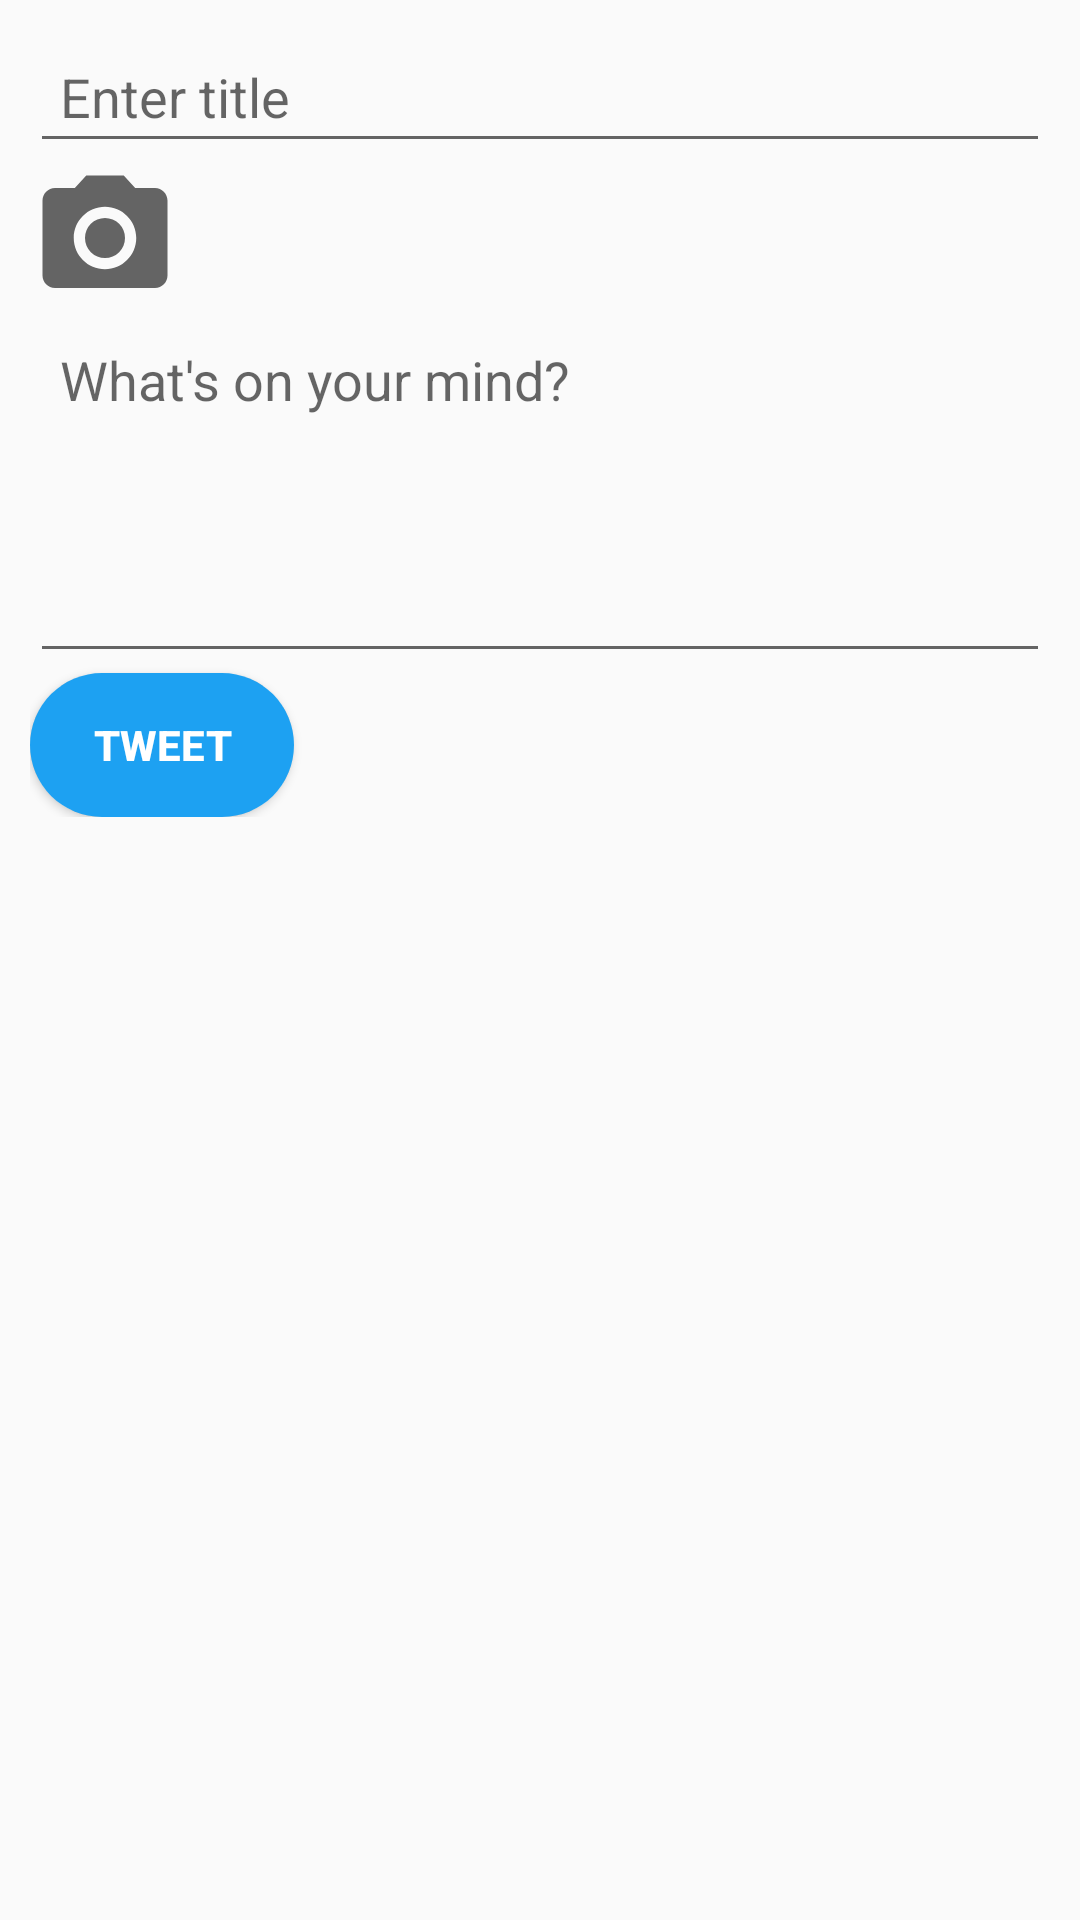

Android layout source for this screen:
<!-- AndroidManifest.xml: application theme AppTheme -->
<!-- res/layout/activity_create_tweet.xml -->
<?xml version="1.0" encoding="utf-8"?>
<RelativeLayout xmlns:android="http://schemas.android.com/apk/res/android"
    xmlns:app="http://schemas.android.com/apk/res-auto"
    xmlns:tools="http://schemas.android.com/tools"
    android:layout_width="match_parent"
    android:layout_height="match_parent"
    tools:context=".CreateTweet"
    android:padding="10dp">

    <LinearLayout
        android:layout_width="match_parent"
        android:layout_height="wrap_content"
        android:orientation="vertical">

        <EditText
            android:layout_width="match_parent"
            android:layout_height="wrap_content"
            android:id="@+id/UserPost"
            android:padding="10dp"
            android:hint="Enter title"
            android:singleLine="true"/>

        <ImageView
            android:id="@+id/PostImg"
            android:layout_width="wrap_content"
            android:layout_height="wrap_content"
            android:src="@drawable/ic_baseline_camera_alt_24" />

        <EditText
            android:layout_width="match_parent"
            android:layout_height="wrap_content"
            android:id="@+id/ContentPost"
            android:padding="10dp"
            android:hint="What's on your mind?"
            android:inputType="textCapSentences|textMultiLine"
            android:minHeight="120dp"
            android:gravity="start"/>

        <androidx.cardview.widget.CardView
            android:layout_width="wrap_content"
            android:layout_height="wrap_content"
            app:cardCornerRadius="30dp">
            <Button
                android:layout_width="wrap_content"
                android:layout_height="wrap_content"
                android:id="@+id/PostUpload"
                android:text="Tweet"
                android:textColor="@color/White"
                android:textStyle="bold"
                android:background="@color/TwitColor"/>
            
        </androidx.cardview.widget.CardView>
    </LinearLayout>

</RelativeLayout>
<!-- resources referenced by this layout -->
<resources>
  <color name="TwitColor">#1DA1F2</color>
  <color name="White">#FFFFFF</color>
  <!-- drawable ic_baseline_camera_alt_24 (drawable) -->
  <vector android:height="50dp" android:tint="?attr/colorControlNormal"
      android:viewportHeight="24" android:viewportWidth="24"
      android:width="50dp" xmlns:android="http://schemas.android.com/apk/res/android">
      <path android:fillColor="#ffffff" android:pathData="M12,12m-3.2,0a3.2,3.2 0,1 1,6.4 0a3.2,3.2 0,1 1,-6.4 0"/>
      <path android:fillColor="#ffffff" android:pathData="M9,2L7.17,4L4,4c-1.1,0 -2,0.9 -2,2v12c0,1.1 0.9,2 2,2h16c1.1,0 2,-0.9 2,-2L22,6c0,-1.1 -0.9,-2 -2,-2h-3.17L15,2L9,2zM12,17c-2.76,0 -5,-2.24 -5,-5s2.24,-5 5,-5 5,2.24 5,5 -2.24,5 -5,5z"/>
  </vector>
  <style name="AppTheme" parent="Theme.AppCompat.Light.DarkActionBar">
          
          <item name="colorPrimary">@color/colorPrimary</item>
          <item name="colorPrimaryDark">@color/colorPrimaryDark</item>
          <item name="colorAccent">@color/colorAccent</item>
      </style>
  <color name="colorPrimary">#6200EE</color>
  <color name="colorPrimaryDark">#3700B3</color>
  <color name="colorAccent">#03DAC5</color>
</resources>
